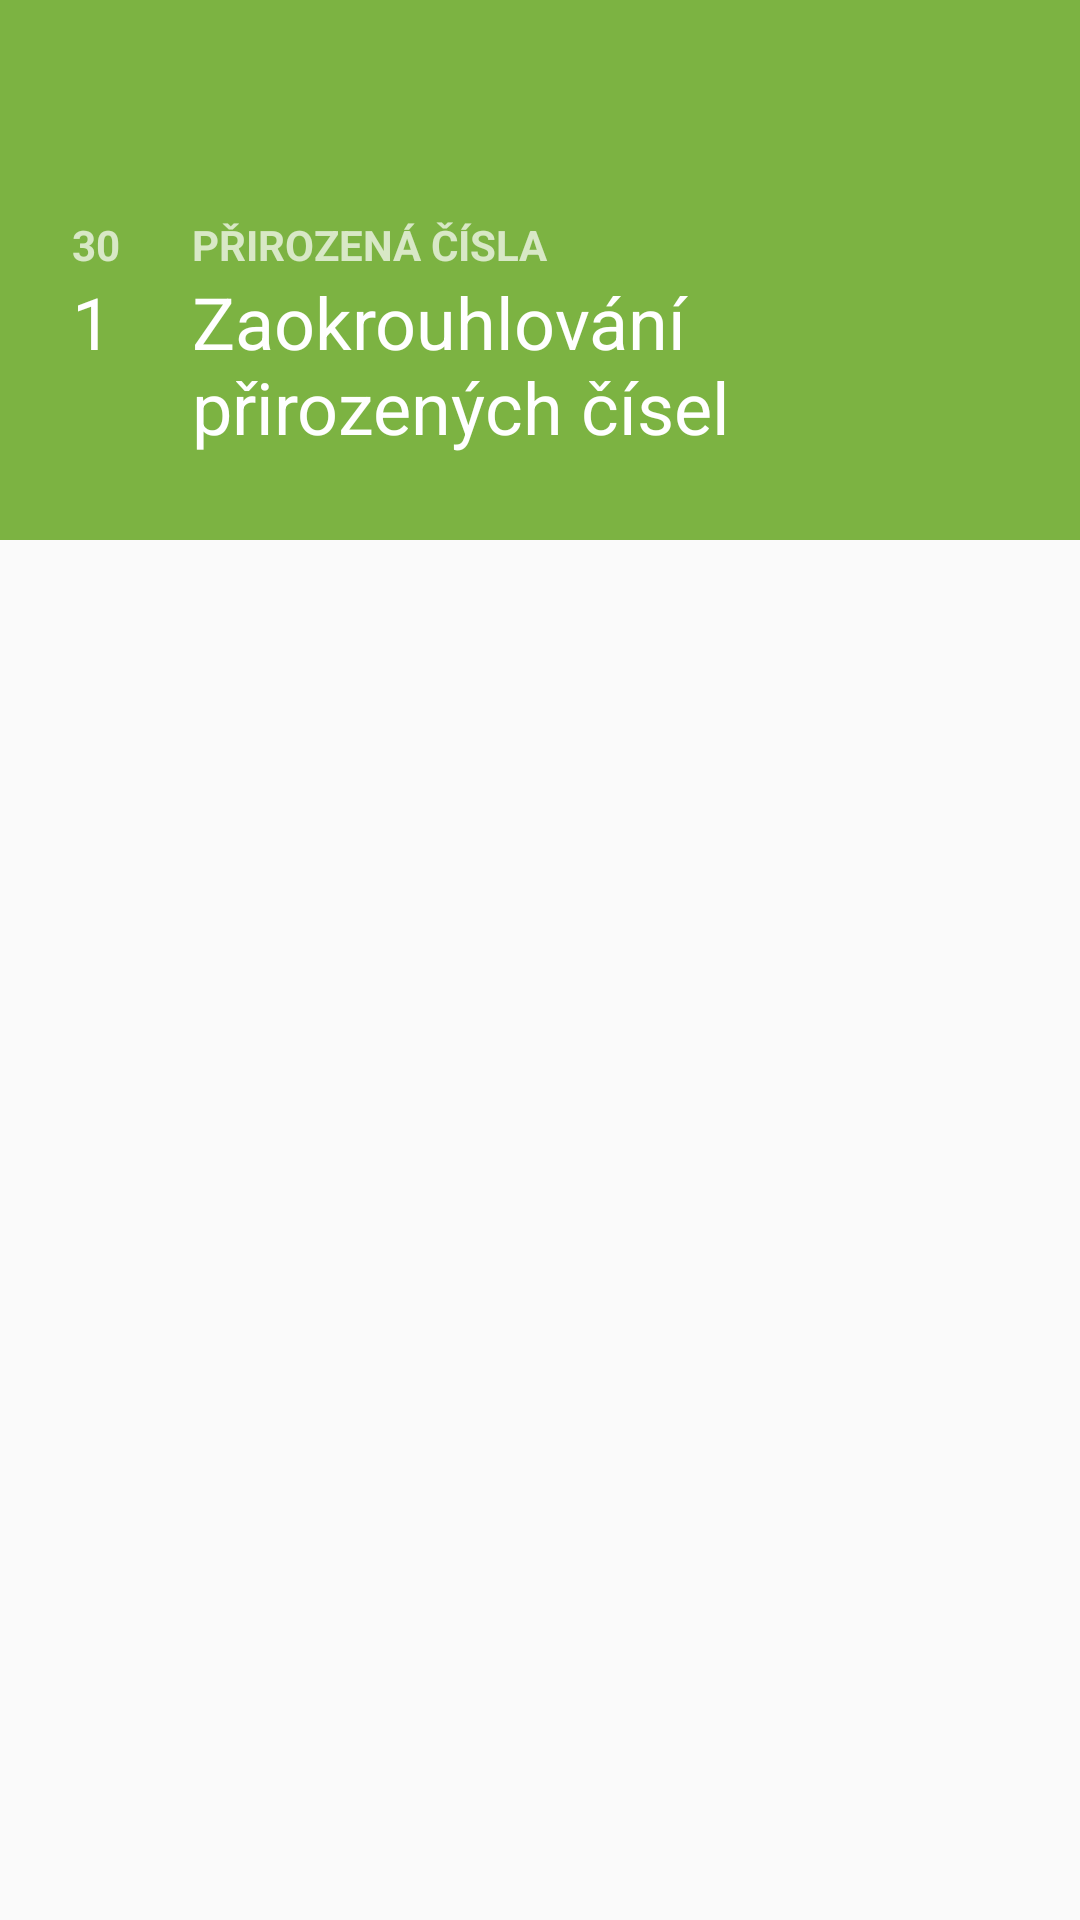

Reconstruct the res/layout file that produces this screen, plus the resources it refers to.
<!-- AndroidManifest.xml: application theme AppTheme -->
<!-- res/layout/activity_chapter.xml -->
<?xml version="1.0" encoding="utf-8"?>
<android.support.design.widget.CoordinatorLayout xmlns:android="http://schemas.android.com/apk/res/android"
    xmlns:app="http://schemas.android.com/apk/res-auto"
    xmlns:tools="http://schemas.android.com/tools"
    android:layout_width="match_parent"
    android:layout_height="match_parent"
    android:fitsSystemWindows="true"
    tools:context="cz.example.example.presentation.chapter.ChapterActivity">

    <android.support.design.widget.AppBarLayout
        android:id="@+id/app_bar"
        android:layout_width="match_parent"
        android:layout_height="@dimen/app_bar_height"
        android:fitsSystemWindows="true"
        android:theme="@style/AppTheme.AppBarOverlay">


        <android.support.design.widget.CollapsingToolbarLayout
            android:id="@+id/toolbar_layout"
            android:layout_width="match_parent"
            android:layout_height="match_parent"
            android:fitsSystemWindows="true"
            app:contentScrim="?attr/colorPrimary"
            app:titleEnabled="false"
            app:layout_scrollFlags="scroll|exitUntilCollapsed">

            <android.support.v7.widget.Toolbar
                android:id="@+id/toolbar"
                android:layout_width="match_parent"
                android:layout_height="?attr/actionBarSize"
                app:layout_collapseMode="pin"
                app:popupTheme="@style/AppTheme.PopupOverlay"
                android:label="" />

            <LinearLayout
                android:layout_width="wrap_content"
                android:layout_height="wrap_content"
                android:orientation="vertical">

                <FrameLayout
                    android:layout_width="match_parent"
                    android:layout_height="wrap_content"
                    android:layout_marginTop="@dimen/grid_9">

                    <TextView
                        android:layout_width="wrap_content"
                        android:layout_height="wrap_content"
                        android:layout_marginLeft="@dimen/grid_3"
                        android:text="30"
                        android:textStyle="bold"/>

                    <TextView
                        android:layout_width="wrap_content"
                        android:layout_height="wrap_content"
                        android:layout_marginLeft="@dimen/grid_8"
                        android:layout_marginRight="@dimen/grid_2"
                        android:textAllCaps="true"
                        android:text="Přirozená čísla"
                        android:textStyle="bold"/>
                </FrameLayout>

                <FrameLayout
                    android:layout_width="match_parent"
                    android:layout_height="wrap_content">

                    <TextView
                        style="@style/TextAppearance.AppCompat.Headline"
                        android:layout_width="wrap_content"
                        android:layout_height="wrap_content"
                        android:layout_marginLeft="@dimen/grid_3"
                        android:text="1" />

                    <TextView
                        style="@style/TextAppearance.AppCompat.Headline"
                        android:layout_width="wrap_content"
                        android:layout_height="wrap_content"
                        android:layout_marginLeft="@dimen/grid_8"
                        android:layout_marginRight="@dimen/grid_2"
                        android:text="Zaokrouhlování přirozených čísel" />
                </FrameLayout>
            </LinearLayout>

        </android.support.design.widget.CollapsingToolbarLayout>
    </android.support.design.widget.AppBarLayout>

    <android.support.v7.widget.RecyclerView
        android:id="@+id/recyclerview"
        android:layout_width="match_parent"
        android:layout_height="match_parent"
        app:layout_behavior="@string/appbar_scrolling_view_behavior" />

</android.support.design.widget.CoordinatorLayout>
<!-- resources referenced by this layout -->
<resources>
  <dimen name="app_bar_height">180dp</dimen>
  <dimen name="grid_2">16dp</dimen>
  <dimen name="grid_3">24dp</dimen>
  <dimen name="grid_8">64dp</dimen>
  <dimen name="grid_9">72dp</dimen>
  <style name="AppTheme.AppBarOverlay" parent="ThemeOverlay.AppCompat.Dark.ActionBar" />
  <style name="AppTheme.PopupOverlay" parent="ThemeOverlay.AppCompat.Light" />
  <style name="AppTheme" parent="Theme.AppCompat.Light.DarkActionBar">
          
          <item name="colorPrimary">@color/colorPrimary</item>
          <item name="colorPrimaryDark">@color/colorPrimaryDark</item>
          <item name="colorAccent">@color/colorAccent</item>
      </style>
  <color name="colorPrimary">#7CB342</color>
  <color name="colorPrimaryDark">#5E8832</color>
  <color name="colorAccent">#7CB342</color>
</resources>
